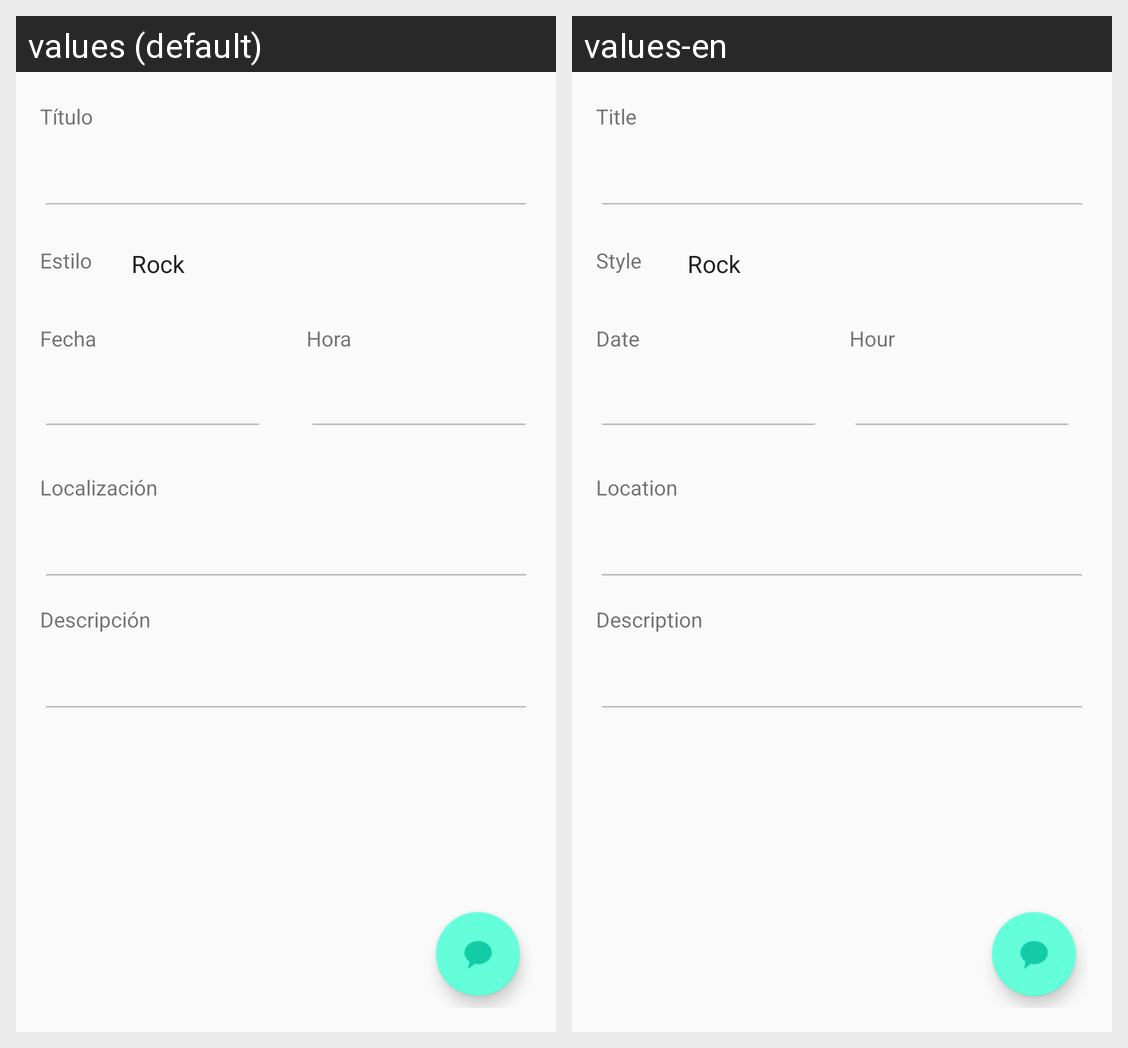

For this localized Android screen grid, give each drawn string resource with its value in every locale shown.
Android screen res/layout/fragment_descripcion_evento_suscrito.xml rendered under 2 locales, left to right: values (default), values-en. Device: Nexus 5 (rendered at 1080×1920; each locale shown at half size, 540×960, under a caption strip naming it); theme ToolBarColor.
Strings drawn on this screen, with the default value and each locale's value (text and hints the layout hard-codes, and strings that could not be matched under every locale, appear in the picture but are not listed):

tvTitulo
  values: Título
  values-en: Title

tvEstilo
  values: Estilo
  values-en: Style

tvFecha
  values: Fecha
  values-en: Date

tvHora
  values: Hora
  values-en: Hour

tvLocalizacion
  values: Localización
  values-en: Location

tvDescripcion
  values: Descripción
  values-en: Description
